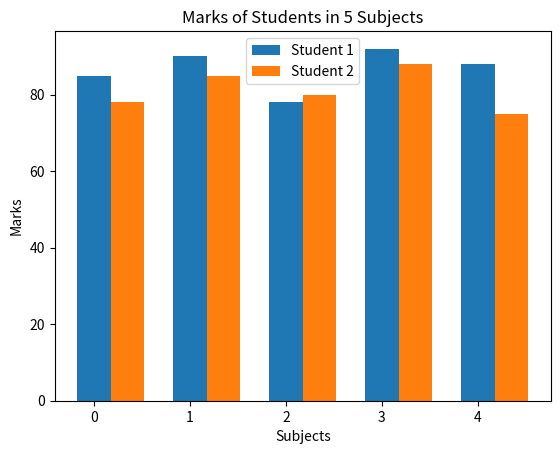

Here is the Python script that generated this plot:
#  Display the marks of two students for 5 subjects using suitable graphical tools.

import matplotlib.pyplot as plt

def display_student_marks(student1, student2, subjects):

    num_subjects = len(subjects)
    
    marks_student1 = [85, 90, 78, 92, 88]
    marks_student2 = [78, 85, 80, 88, 75]

    
    width = 0.35
    bar_positions_student1 = range(num_subjects)
    bar_positions_student2 = [pos + width for pos in bar_positions_student1]

    plt.bar(bar_positions_student1, marks_student1, width=0.35, label='Student 1')
    plt.bar(bar_positions_student2, marks_student2, width=0.35, label='Student 2')

    plt.xlabel('Subjects')
    plt.ylabel('Marks')
    plt.title('Marks of Students in 5 Subjects')
    plt.legend()

    
    plt.show()


subjects = ['Math', 'English', 'Science', 'History', 'Computer Science']
display_student_marks("Student 1", "Student 2", subjects)